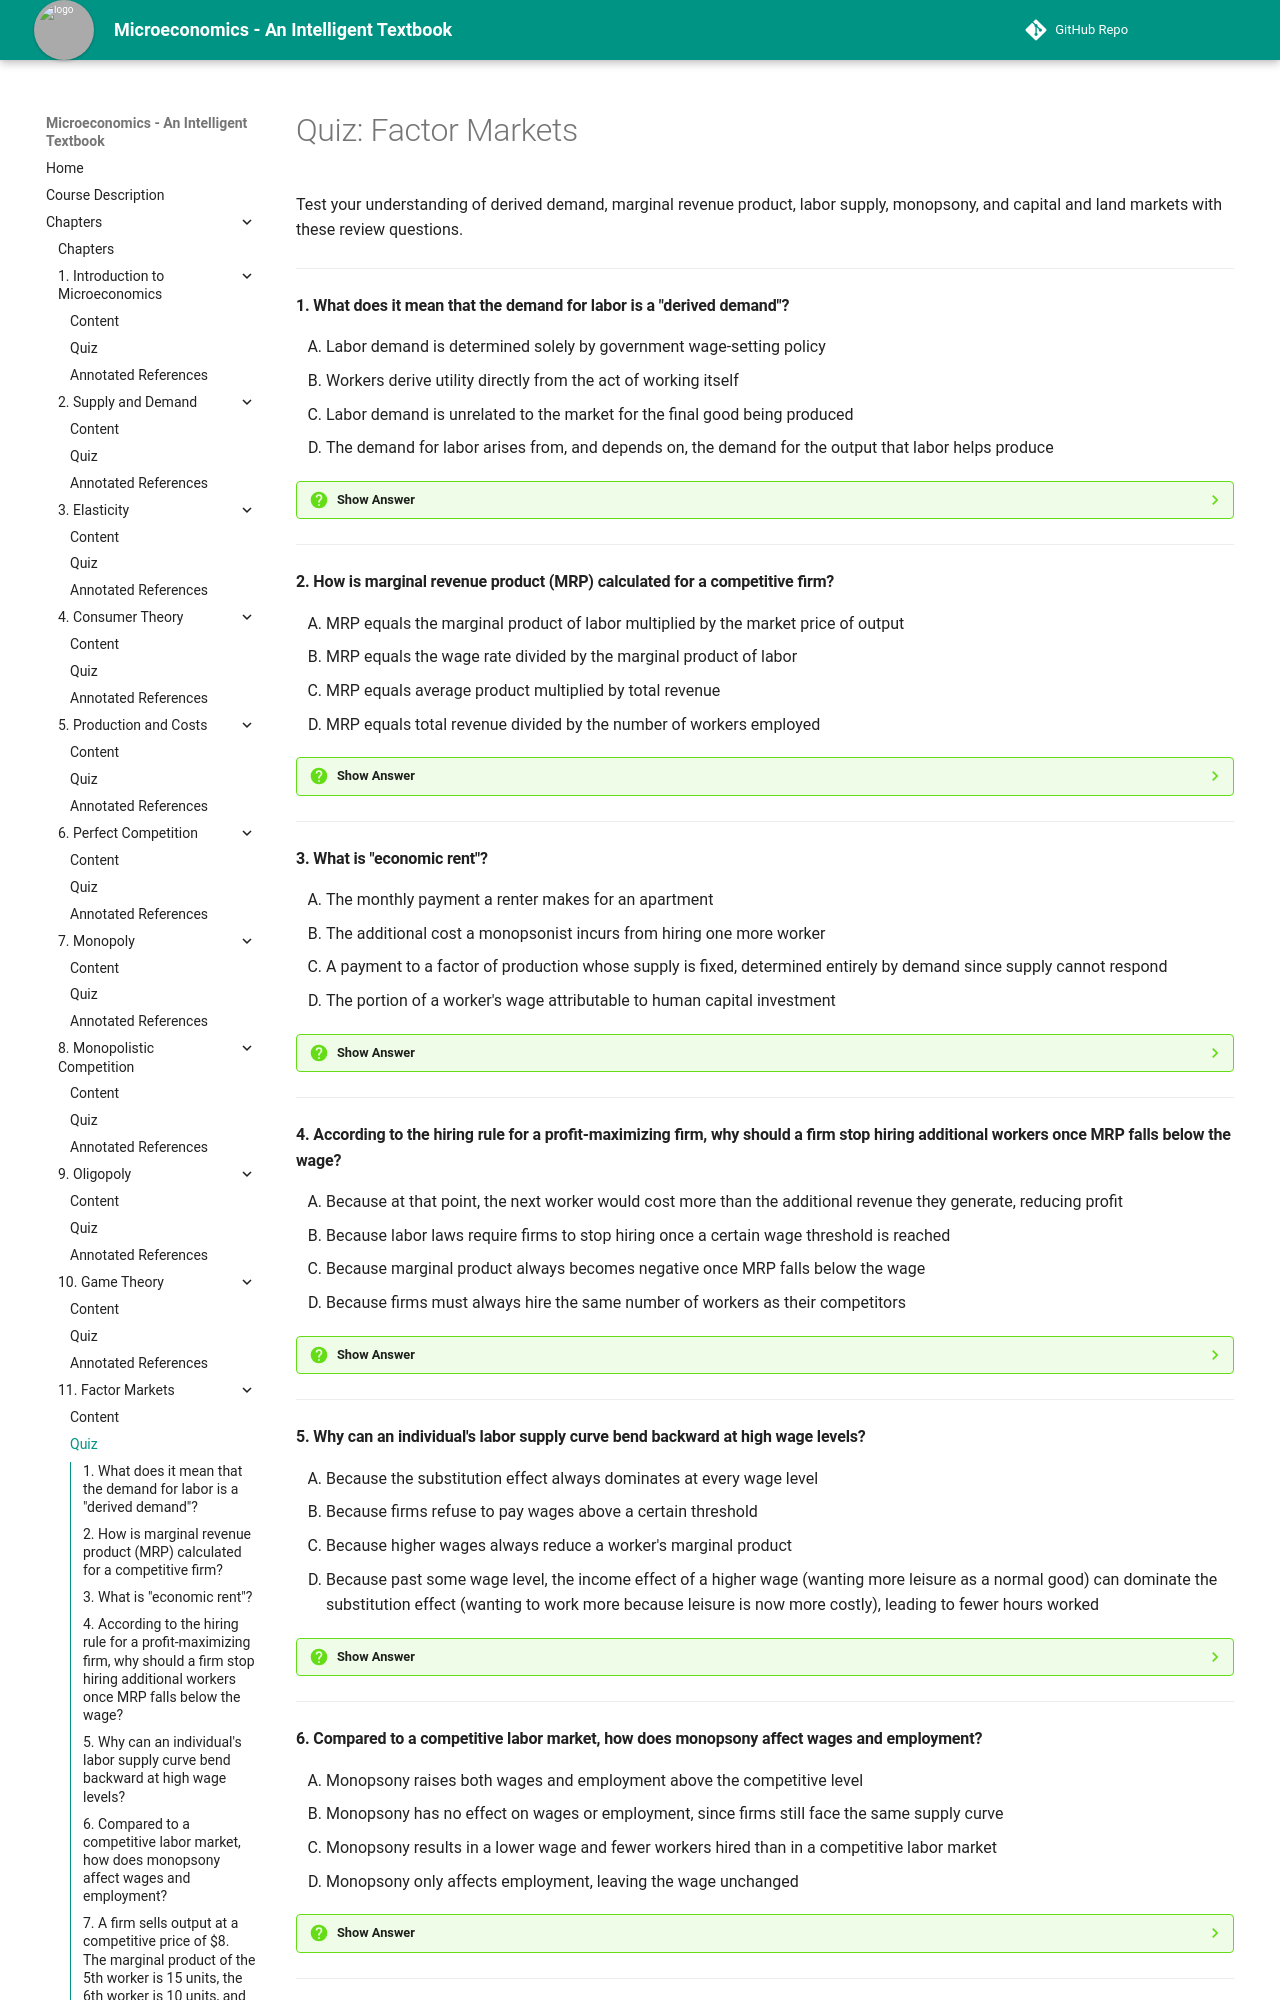

repository: AK95AM98/microeconomics · page: chapters/11-factor-markets/quiz/index.html · generator: mkdocs

# Quiz: Factor Markets

Test your understanding of derived demand, marginal revenue product, labor supply, monopsony, and capital and land markets with these review questions.

---

#### 1. What does it mean that the demand for labor is a "derived demand"?

<div class="upper-alpha" markdown>
1. Labor demand is determined solely by government wage-setting policy
2. Workers derive utility directly from the act of working itself
3. Labor demand is unrelated to the market for the final good being produced
4. The demand for labor arises from, and depends on, the demand for the output that labor helps produce
</div>

??? question "Show Answer"
    The correct answer is **D**. Nobody hires a worker for the worker's own sake; firms demand labor because it helps produce an output they can sell, so the demand for labor is derived from the demand for that output. Option A invents a government role not part of the concept, option B misattributes the firm's motivation to the worker's own utility, and option C directly contradicts the defining feature of derived demand.

    **Concept Tested:** Derived Demand

---

#### 2. How is marginal revenue product (MRP) calculated for a competitive firm?

<div class="upper-alpha" markdown>
1. MRP equals the marginal product of labor multiplied by the market price of output
2. MRP equals the wage rate divided by the marginal product of labor
3. MRP equals average product multiplied by total revenue
4. MRP equals total revenue divided by the number of workers employed
</div>

??? question "Show Answer"
    The correct answer is **A**. Since $MRP_L = MP_L \times MR$, and $MR = P$ for a competitive firm, $MRP_L = MP_L \times P$ — the extra output from one more worker valued at the market price. Option B inverts the relationship, option C confuses average product with marginal product and misuses total revenue, and option D describes an unrelated average measure rather than a marginal one.

    **Concept Tested:** Marginal Revenue Product

---

#### 3. What is "economic rent"?

<div class="upper-alpha" markdown>
1. The monthly payment a renter makes for an apartment
2. The additional cost a monopsonist incurs from hiring one more worker
3. A payment to a factor of production whose supply is fixed, determined entirely by demand since supply cannot respond
4. The portion of a worker's wage attributable to human capital investment
</div>

??? question "Show Answer"
    The correct answer is **C**. Economic rent is the payment to a factor like land whose supply is essentially fixed; because supply cannot respond to price, the entire market-clearing payment is determined by demand alone and counts as rent. Option A describes an everyday use of the word "rent" unrelated to the economic concept, option B describes marginal cost of labor instead, and option D describes a return to human capital investment, a distinct concept from rent on a fixed-supply factor.

    **Concept Tested:** Economic Rent

---

#### 4. According to the hiring rule for a profit-maximizing firm, why should a firm stop hiring additional workers once MRP falls below the wage?

<div class="upper-alpha" markdown>
1. Because at that point, the next worker would cost more than the additional revenue they generate, reducing profit
2. Because labor laws require firms to stop hiring once a certain wage threshold is reached
3. Because marginal product always becomes negative once MRP falls below the wage
4. Because firms must always hire the same number of workers as their competitors
</div>

??? question "Show Answer"
    The correct answer is **A**. The hiring rule, $MRP_L = w$, is a marginal-benefit-equals-marginal-cost condition: once $MRP_L < w$, hiring that worker would cost more (the wage) than it adds in revenue (MRP), reducing profit. Option B invents a legal requirement not part of the economic model, option C is false since marginal product can still be positive, just low, when MRP falls below the wage, and option D is an unrelated and unsupported claim about competitor behavior.

    **Concept Tested:** Labor Hiring Rule

---

#### 5. Why can an individual's labor supply curve bend backward at high wage levels?

<div class="upper-alpha" markdown>
1. Because the substitution effect always dominates at every wage level
2. Because firms refuse to pay wages above a certain threshold
3. Because higher wages always reduce a worker's marginal product
4. Because past some wage level, the income effect of a higher wage (wanting more leisure as a normal good) can dominate the substitution effect (wanting to work more because leisure is now more costly), leading to fewer hours worked
</div>

??? question "Show Answer"
    The correct answer is **D**. At high wages, a worker may be rich enough that the income effect — wanting more leisure as income rises — outweighs the substitution effect of a higher opportunity cost of leisure, causing hours worked to fall even as the wage continues to rise. Option A describes the opposite of what produces a backward bend, option B introduces an unrelated firm-side constraint, and option C confuses the wage-setting mechanism with a worker's own productivity, which this model does not assume changes with the wage.

    **Concept Tested:** Backward-Bending Labor Supply

---
